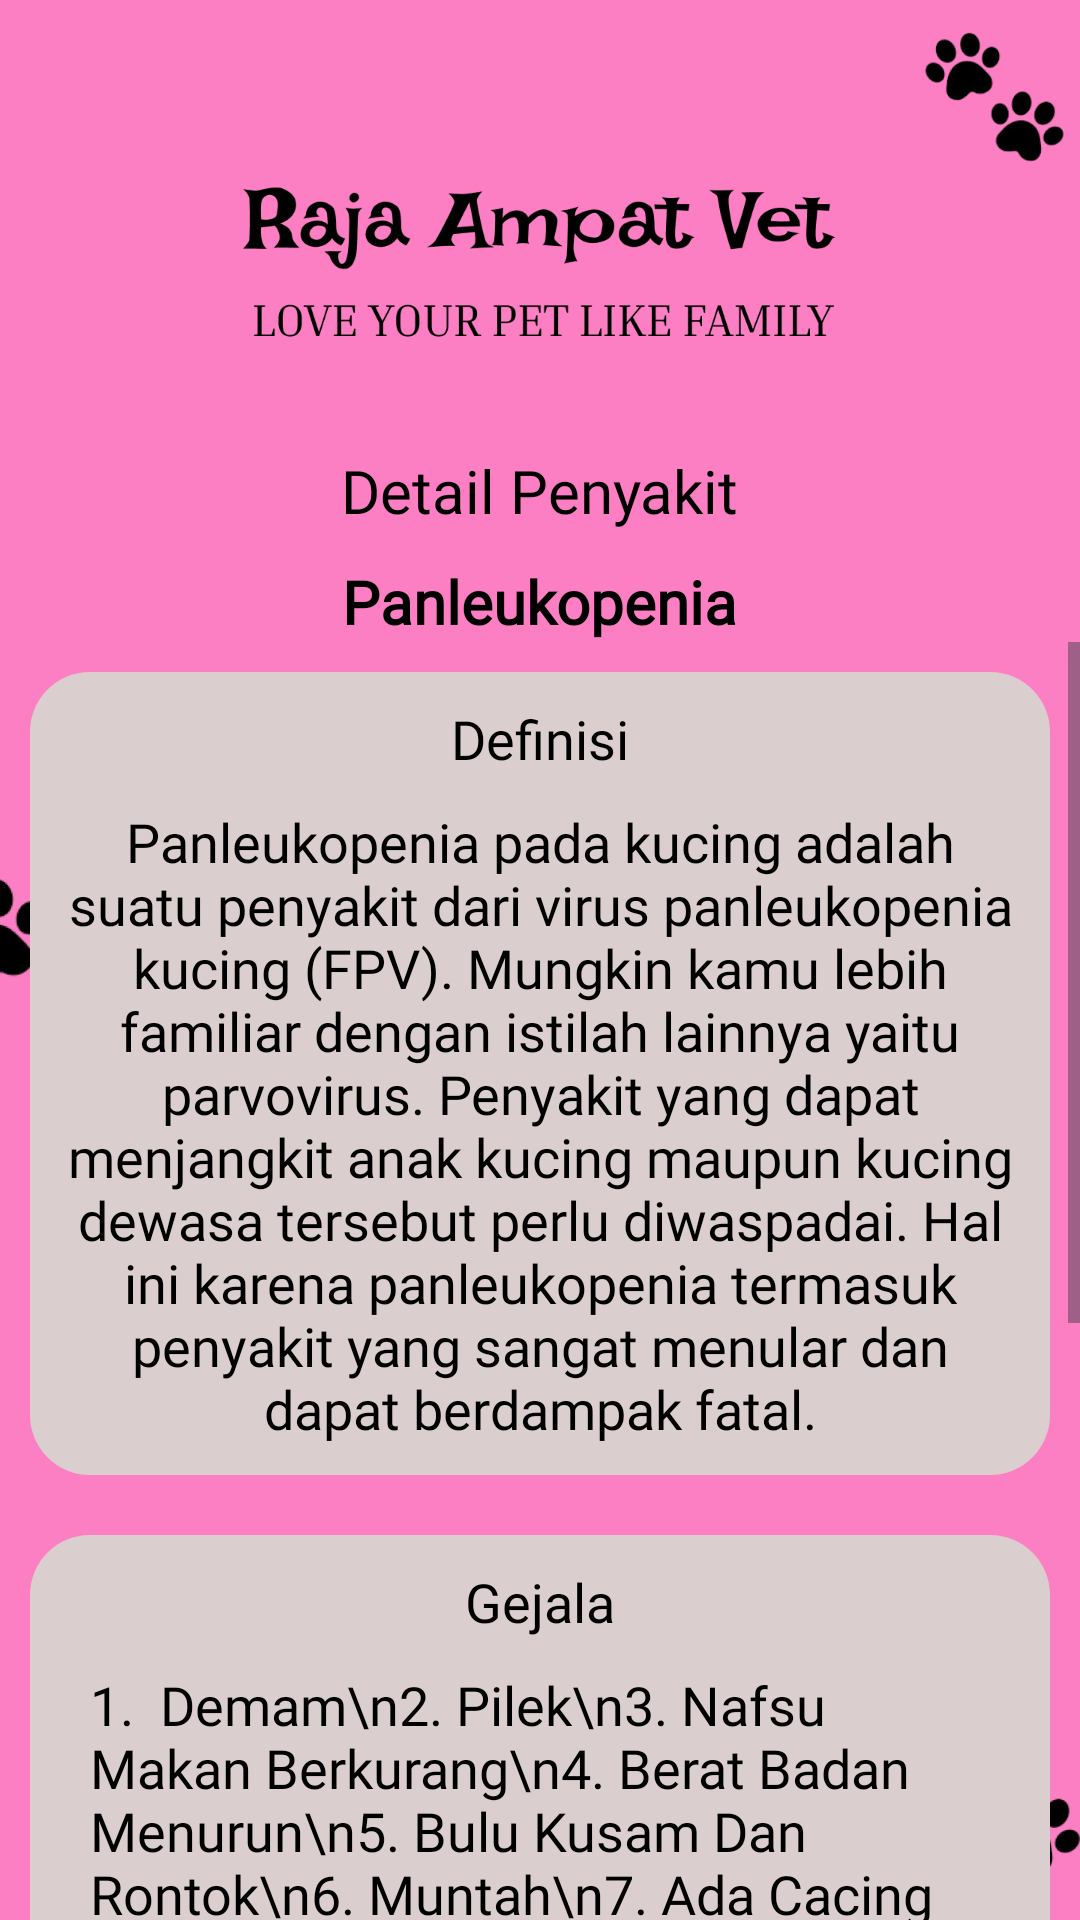

Here is an Android app screen rendered from its layout file. Give the layout XML and the strings, colors and styles it references.
<!-- AndroidManifest.xml: application theme Theme.SistemPakarKucingPersia -->
<!-- res/layout/activity_penyakit3.xml -->
<?xml version="1.0" encoding="utf-8"?>
<RelativeLayout xmlns:android="http://schemas.android.com/apk/res/android"
    xmlns:tools="http://schemas.android.com/tools"
    android:layout_width="match_parent"
    android:layout_height="wrap_content"
    android:background="@drawable/bgkucingpolos"
    android:orientation="vertical"
    tools:context=".penyakit3">

    <LinearLayout
        android:layout_width="match_parent"
        android:layout_height="wrap_content"
        android:orientation="vertical">

        <ImageButton
            android:id="@+id/back"
            android:layout_width="40dp"
            android:layout_height="40dp"
            android:background="@drawable/baseline_arrow_back_24"
            android:layout_marginStart="10dp"
            android:layout_marginTop="10dp" />

        <TextView
            android:layout_width="wrap_content"
            android:layout_height="wrap_content"
            android:text="Detail Penyakit"
            android:layout_gravity="center"
            android:textColor="@color/black"
            android:layout_marginTop="100dp"
            android:textSize="20sp"
            android:fontFamily="@font/inriaegular"/>

        <TextView
            android:id="@+id/textt"
            android:layout_width="wrap_content"
            android:layout_height="wrap_content"
            android:text="Panleukopenia"
            android:textStyle="bold"
            android:layout_gravity="center"
            android:textColor="@color/black"
            android:layout_marginTop="10dp"
            android:textSize="20sp"
            android:fontFamily="@font/inriaegular"/>

        <ScrollView
            android:layout_width="match_parent"
            android:layout_height="wrap_content"
            android:layout_gravity="center_vertical">

            <LinearLayout
                android:layout_width="match_parent"
                android:layout_height="wrap_content"
                android:orientation="vertical">

                <LinearLayout
                    android:layout_width="match_parent"
                    android:layout_height="wrap_content"
                    android:background="@drawable/bg_rounded"
                    android:layout_gravity="center"
                    android:orientation="vertical"
                    android:layout_margin="10dp">

                    <TextView
                        android:layout_width="wrap_content"
                        android:layout_height="wrap_content"
                        android:textColor="@color/black"
                        android:layout_marginTop="10dp"
                        android:layout_gravity="center"
                        android:fontFamily="@font/inriaegular"
                        android:text="Definisi"
                        android:textSize="18dp"/>

                    <TextView
                        android:layout_width="wrap_content"
                        android:layout_height="wrap_content"
                        android:textColor="@color/black"
                        android:gravity="center"
                        android:layout_marginStart="10dp"
                        android:layout_marginEnd="10dp"
                        android:layout_marginTop="10dp"
                        android:layout_marginBottom="10dp"
                        android:fontFamily="@font/inriaegular"
                        android:text="Panleukopenia pada kucing adalah suatu penyakit dari virus panleukopenia kucing (FPV). Mungkin kamu lebih familiar dengan istilah lainnya yaitu parvovirus. Penyakit yang dapat menjangkit anak kucing maupun kucing dewasa tersebut perlu diwaspadai. Hal ini karena panleukopenia termasuk penyakit yang sangat menular dan dapat berdampak fatal."
                        android:textSize="18dp"/>

                </LinearLayout>

                <LinearLayout
                    android:layout_width="match_parent"
                    android:layout_height="wrap_content"
                    android:background="@drawable/bg_rounded"
                    android:layout_gravity="center"
                    android:orientation="vertical"
                    android:layout_margin="10dp">

                    <TextView
                        android:layout_width="wrap_content"
                        android:layout_height="wrap_content"
                        android:textColor="@color/black"
                        android:layout_marginTop="10dp"
                        android:layout_gravity="center"
                        android:fontFamily="@font/inriaegular"
                        android:text="Gejala"
                        android:textSize="18dp"/>

                    <TextView
                        android:layout_width="wrap_content"
                        android:layout_height="wrap_content"
                        android:textColor="@color/black"
                        android:layout_marginTop="10dp"
                        android:layout_marginBottom="10dp"
                        android:layout_marginStart="20dp"
                        android:fontFamily="@font/inriaegular"
                        android:text="1.  Demam\n2. Pilek\n3. Nafsu Makan Berkurang\n4. Berat Badan Menurun\n5. Bulu Kusam Dan Rontok\n6. Muntah\n7. Ada Cacing Pada Tinja\n8. Dehidrasi\n9. Membuat Badan Melengkung\n10. Lumpuh Sementara"
                        android:textSize="18dp"/>

                </LinearLayout>

                <LinearLayout
                    android:layout_width="match_parent"
                    android:layout_height="wrap_content"
                    android:background="@drawable/bg_rounded"
                    android:layout_gravity="center"
                    android:orientation="vertical"
                    android:layout_margin="10dp">

                    <TextView
                        android:layout_width="wrap_content"
                        android:layout_height="wrap_content"
                        android:textColor="@color/black"
                        android:layout_marginTop="10dp"
                        android:layout_gravity="center"
                        android:fontFamily="@font/inriaegular"
                        android:text="Solusi"
                        android:textSize="18dp"/>

                    <TextView
                        android:layout_width="wrap_content"
                        android:layout_height="wrap_content"
                        android:textColor="@color/black"
                        android:gravity="center"
                        android:layout_margin="10dp"
                        android:fontFamily="@font/inriaegular"
                        android:text="Salah satu pencegahan utama yang paling banyak disampaikan oleh para dokter hewan adalah pemberian vaksin. Biasanya anak kucing akan diarahkan untuk mendapatkan vaksinasi pada usia 6 serta 8 minggu atau setara dua bulan usianya. Setelah itu, akan ada vaksin lanjutan yang perlu diberikan pada kucing kesayangan sampai usianya sekitar 16 minggu atau empat bulan."
                        android:textSize="18dp"/>

                </LinearLayout>



            </LinearLayout>

        </ScrollView>

    </LinearLayout>

</RelativeLayout>
<!-- resources referenced by this layout -->
<resources>
  <color name="black">#FF000000</color>
  <!-- drawable bg_rounded (drawable) -->
  <?xml version="1.0" encoding="utf-8"?>
  <shape xmlns:android="http://schemas.android.com/apk/res/android"
      android:shape="rectangle">
      <solid android:color="#DBCECE" />
      <corners
          android:radius="20dp" />
  </shape>
  <!-- drawable bgkucingpolos: png bitmap (drawable, 101796 bytes) -->
  <style name="Theme.SistemPakarKucingPersia" parent="Base.Theme.SistemPakarKucingPersia" />
  <style name="Base.Theme.SistemPakarKucingPersia" parent="Theme.Material3.DayNight.NoActionBar">
          
          
      </style>
</resources>
